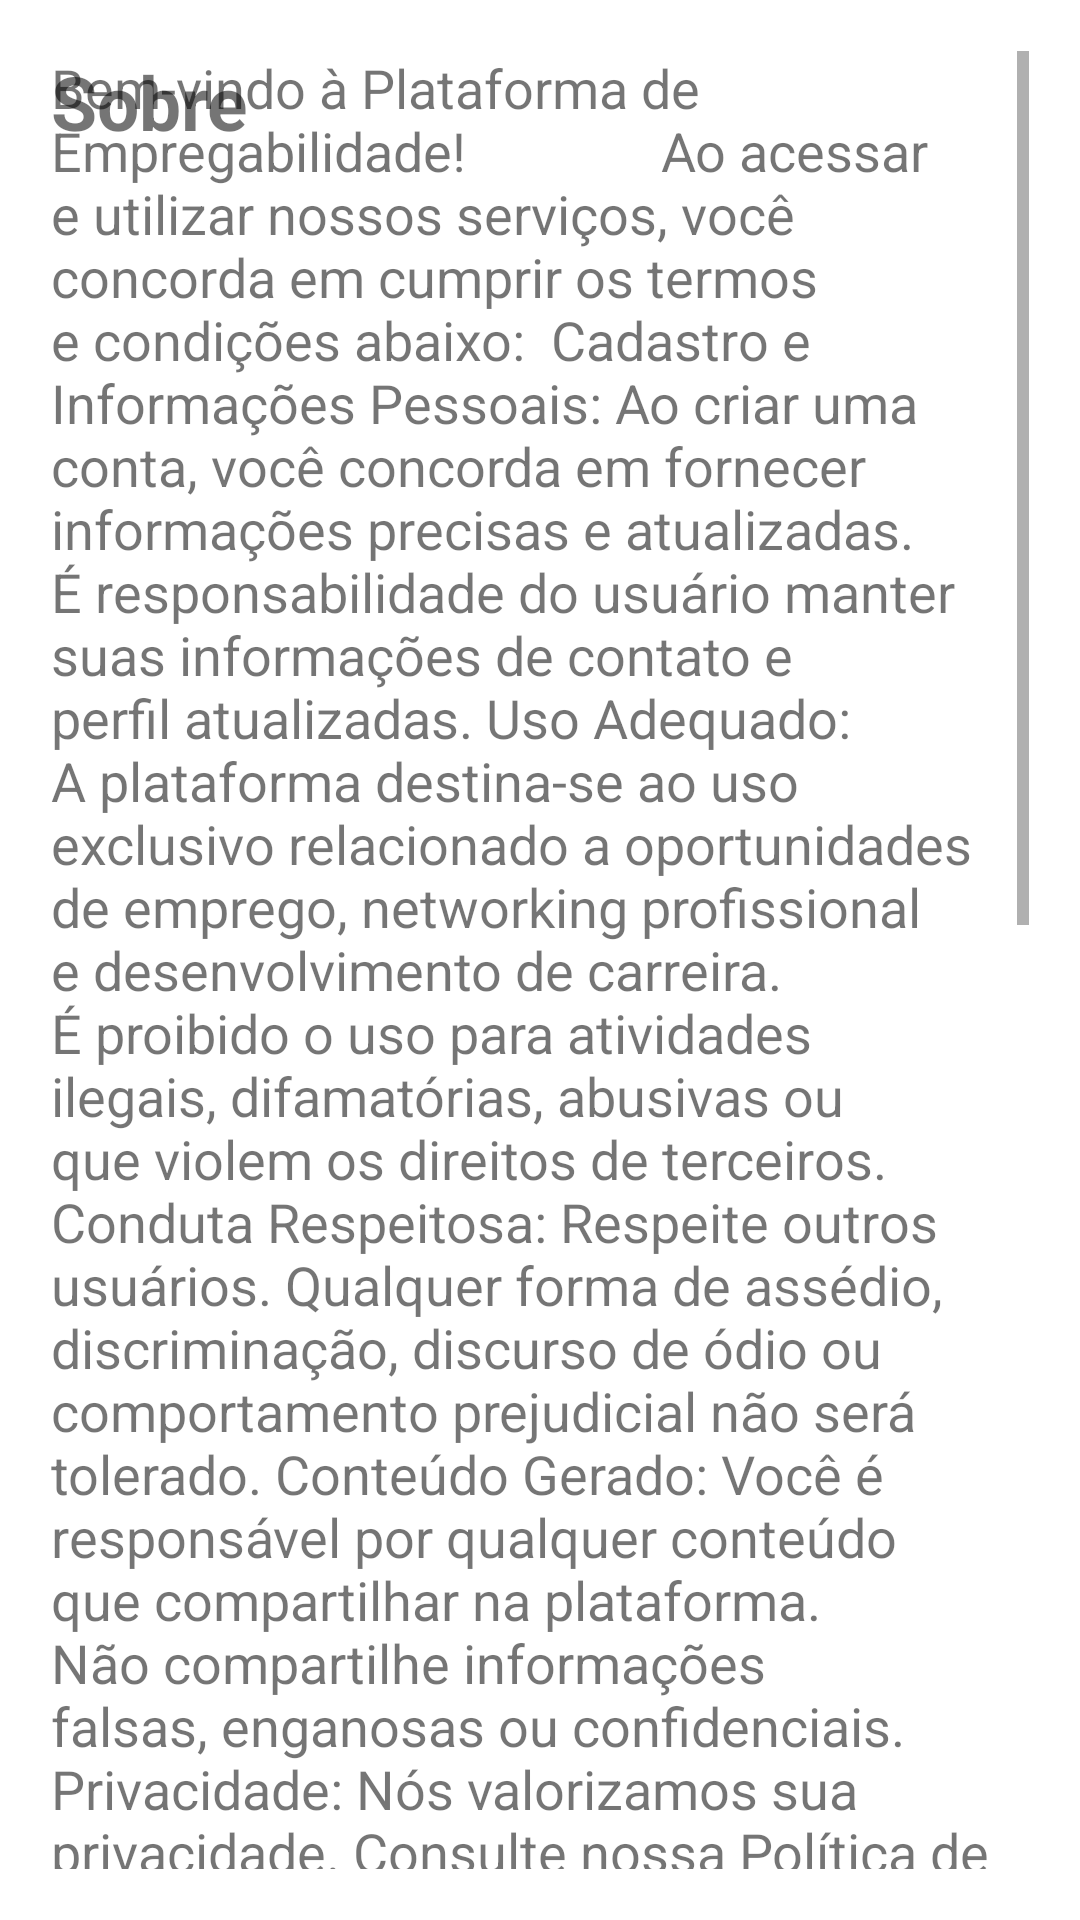

The Android layout XML behind this screen, and the referenced resources:
<!-- AndroidManifest.xml: application theme Theme.Login_blueworks -->
<!-- res/layout/fragment_about.xml -->
<?xml version="1.0" encoding="utf-8"?>
<RelativeLayout
    xmlns:android="http://schemas.android.com/apk/res/android"
    xmlns:app="http://schemas.android.com/apk/res-auto"
    xmlns:tools="http://schemas.android.com/tools"
    android:layout_width="match_parent"
    android:layout_height="match_parent"
    tools:context=".AboutFragment">

    

    <ScrollView
        android:layout_width="match_parent"
        android:layout_height="match_parent"
        android:layout_marginStart="16sp"
        android:layout_marginTop="16sp"
        android:layout_marginEnd="16sp"
        android:layout_marginBottom="16sp"
        android:padding="@dimen/cardview_compat_inset_shadow">

        <androidx.constraintlayout.widget.ConstraintLayout
            android:layout_width="match_parent"
            android:layout_height="wrap_content">

            <TextView
                android:layout_width="match_parent"
                android:layout_height="wrap_content"
                android:text="@string/txt_about"
                android:textSize="25dp"
                android:textStyle="bold"
                app:layout_constraintEnd_toEndOf="parent"
                app:layout_constraintStart_toStartOf="parent"
                app:layout_constraintTop_toTopOf="parent" />

            <TextView
                android:layout_width="match_parent"
                android:layout_height="match_parent"
                android:text="Bem-vindo à Plataforma de Empregabilidade!
              Ao acessar e utilizar nossos serviços, você concorda em cumprir os termos e condições abaixo:

Cadastro e Informações Pessoais:
Ao criar uma conta, você concorda em fornecer informações precisas e atualizadas. É responsabilidade do usuário manter suas informações de contato e perfil atualizadas.
Uso Adequado:
A plataforma destina-se ao uso exclusivo relacionado a oportunidades de emprego, networking profissional e desenvolvimento de carreira. É proibido o uso para atividades ilegais, difamatórias, abusivas ou que violem os direitos de terceiros.
Conduta Respeitosa:
Respeite outros usuários. Qualquer forma de assédio, discriminação, discurso de ódio ou comportamento prejudicial não será tolerado.
Conteúdo Gerado:
Você é responsável por qualquer conteúdo que compartilhar na plataforma. Não compartilhe informações falsas, enganosas ou confidenciais.
Privacidade:
Nós valorizamos sua privacidade. Consulte nossa Política de Privacidade para entender como suas informações são coletadas, usadas e protegidas.
Oportunidades de Emprego:
A plataforma exibe oportunidades de emprego de várias fontes. Não garantimos a validade de todas as vagas, portanto, recomendamos a verificação independente antes de tomar decisões.
Propriedade Intelectual:
Respeite os direitos autorais e de propriedade intelectual. Não publique conteúdo protegido por direitos autorais sem a devida autorização.
Rescisão de Conta:
Reservamos o direito de suspender ou encerrar contas que violem os termos de uso.
Alterações nos Termos:
Podemos atualizar estes termos periodicamente. O uso continuado da plataforma após as alterações constitui sua aceitação das novas condições.
Ao acessar e usar nossa Plataforma de Empregabilidade, você concorda com estes termos. Lembre-se de que o não cumprimento desses termos pode resultar em medidas disciplinares, incluindo a suspensão ou rescisão da conta. Obrigado por se juntar a nós em nossa busca pela promoção da empregabilidade e do sucesso profissional!"
                android:textSize="18dp"
                tools:layout_editor_absoluteX="16dp"
                tools:layout_editor_absoluteY="52dp" />


        </androidx.constraintlayout.widget.ConstraintLayout>

    </ScrollView>

</RelativeLayout>
<!-- resources referenced by this layout -->
<resources>
  <string name="txt_about" translatable="false">Sobre</string>
  <style name="Theme.Login_blueworks" parent="Theme.MaterialComponents.DayNight.NoActionBar">
          
          <item name="colorPrimary">@color/purple_500</item>
          <item name="colorPrimaryVariant">@color/purple_700</item>
          <item name="colorOnPrimary">@color/white</item>
          
          <item name="colorSecondary">@color/teal_200</item>
          <item name="colorSecondaryVariant">@color/teal_700</item>
          <item name="colorOnSecondary">@color/black</item>
          
          <item name="android:statusBarColor">?attr/colorPrimaryVariant</item>
          
      </style>
  <color name="purple_500">#FF6200EE</color>
  <color name="purple_700">#FF3700B3</color>
  <color name="white">#FFFFFFFF</color>
  <color name="teal_200">#FF03DAC5</color>
  <color name="teal_700">#FF018786</color>
  <color name="black">#FF000000</color>
</resources>
